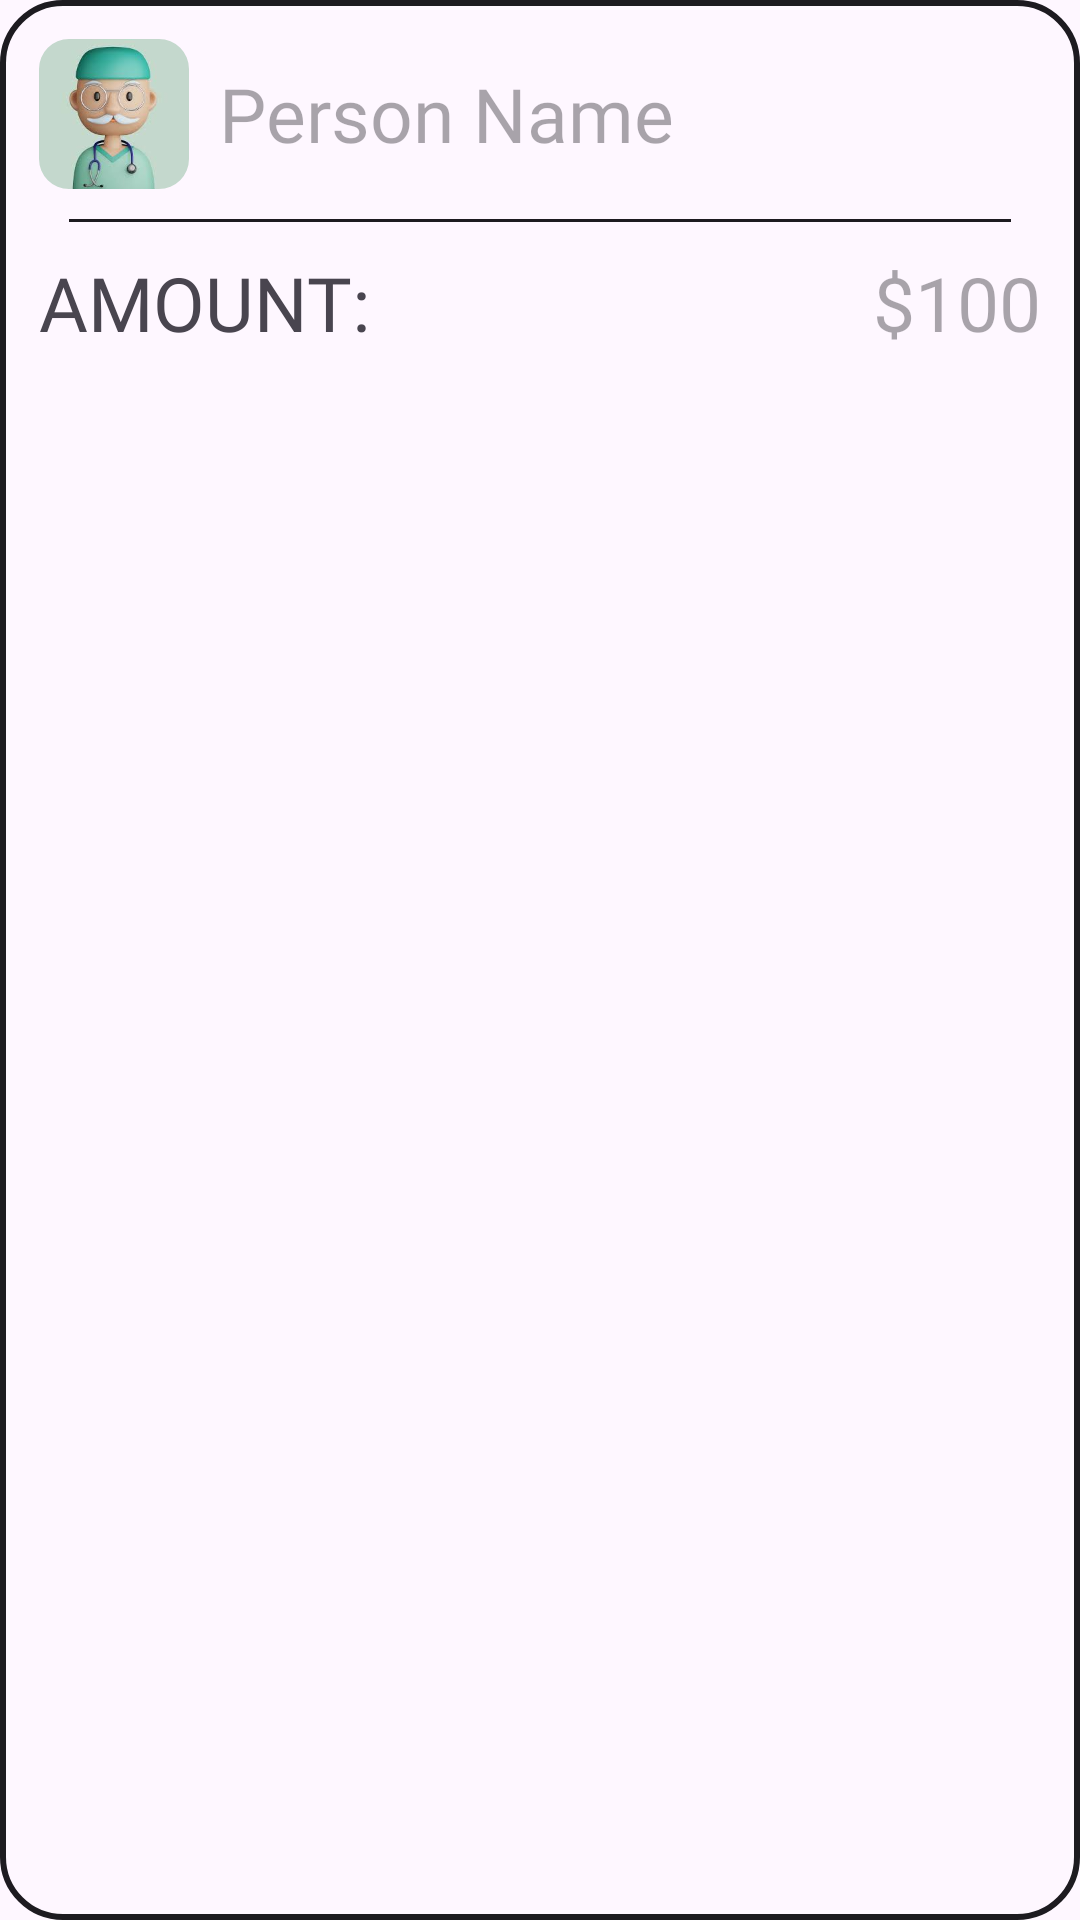

The Android layout XML behind this screen, and the referenced resources:
<!-- AndroidManifest.xml: application theme Theme.Therapist -->
<!-- res/layout/payment_profile_fragment_history_item_layout.xml -->
<?xml version="1.0" encoding="utf-8"?>
<LinearLayout xmlns:android="http://schemas.android.com/apk/res/android"
    xmlns:app="http://schemas.android.com/apk/res-auto"
    xmlns:tools="http://schemas.android.com/tools"
    android:layout_width="match_parent"
    android:layout_height="wrap_content"
    android:layout_marginBottom="10dp"
    android:background="@drawable/mk_productions_history_payment_item_background"
    android:orientation="vertical"
    android:padding="13dp">

    <LinearLayout
        android:layout_width="match_parent"
        android:layout_height="wrap_content"
        android:background="@android:color/transparent">

        <com.google.android.material.imageview.ShapeableImageView
            android:id="@+id/payment_history_person_imageview"
            android:layout_width="50dp"
            android:layout_height="50dp"
            android:layout_gravity="start"
            android:src="@drawable/doc_avatar_image"
            app:shapeAppearance="@style/MK_PRODUCTIONS.APP.IMAGEVIEW_SHAPE_STYLE" />

        <TextView
            android:id="@+id/payment_history_person_name_textview"
            android:layout_width="0dp"
            android:layout_height="match_parent"
            android:layout_marginStart="10dp"
            android:layout_weight="1"
            android:background="@android:color/transparent"
            android:ellipsize="end"
            android:fontFamily="@font/open_sans_bold"
            android:gravity="center_vertical"
            android:hint="Person Name"
            android:maxLines="1"
            android:textSize="25sp"
            tools:ignore="HardcodedText" />
    </LinearLayout>

    <com.google.android.material.divider.MaterialDivider
        android:layout_width="match_parent"
        android:layout_height="1dp"
        android:layout_marginHorizontal="10dp"
        android:layout_marginVertical="10dp"
        app:dividerColor="?colorOnBackground" />

    <LinearLayout
        android:layout_width="match_parent"
        android:layout_height="wrap_content"
        android:background="@android:color/transparent">

        <TextView
            android:layout_width="wrap_content"
            android:layout_height="match_parent"
            android:background="@android:color/transparent"
            android:gravity="center_vertical"
            android:text="AMOUNT: "
            android:textSize="25sp"
            tools:ignore="HardcodedText" />

        <TextView
            android:id="@+id/payment_history_person_amount_textview"
            android:layout_width="match_parent"
            android:layout_height="match_parent"
            android:background="@android:color/transparent"
            android:gravity="center_vertical|end"
            android:hint="$100"
            android:textSize="25sp"
            tools:ignore="HardcodedText" />
    </LinearLayout>
</LinearLayout>
<!-- resources referenced by this layout -->
<resources>
  <!-- drawable doc_avatar_image: jpeg bitmap (drawable, 4953 bytes) -->
  <!-- drawable mk_productions_history_payment_item_background (drawable) -->
  <?xml version="1.0" encoding="utf-8"?>
  <shape xmlns:android="http://schemas.android.com/apk/res/android">
      <stroke
          android:width="2dp"
          android:color="?colorOnBackground" />
      <solid android:color="@android:color/transparent" />
      <corners android:radius="@dimen/mk_productions_default_radius" />
  </shape>
  <style name="MK_PRODUCTIONS.APP.IMAGEVIEW_SHAPE_STYLE" parent="">
          <item name="cornerSize">10dp</item>
          <item name="cornerFamily">rounded</item>
          <item name="iconSize">17dp</item>
      </style>
  <style name="Theme.Therapist" parent="Theme.Material3.DayNight">
          
          <item name="colorPrimary">@color/purple_500</item>
          <item name="colorPrimaryVariant">@color/purple_700</item>
          <item name="colorOnPrimary">@color/white</item>
          
          <item name="colorSecondary">@color/teal_200</item>
          <item name="colorSecondaryVariant">@color/teal_700</item>
          <item name="colorOnSecondary">@color/black</item>
          // Background color
          
          // making to changing according to theme
          <item name="android:statusBarColor">?android:colorBackground</item>
          
          <item name="windowActionBar">false</item>
          <item name="windowNoTitle">true</item>
          // auto animation stuff
          <item name="android:windowContentTransitions">true</item>
          // changing status bar color
          <item name="android:windowLightStatusBar">true</item>
          <item name="android:windowEnterTransition">@android:transition/slide_left</item>
          <item name="android:windowExitTransition">@android:transition/slide_left</item>
          <item name="fontFamily">@font/open_sans_regular</item>
          <item name="android:navigationBarColor">@android:color/background_light</item>
          <item name="android:enforceNavigationBarContrast" tools:targetApi="q">true</item>
      </style>
  <item name="mk_productions_default_radius" type="dimen">20dp</item>
  <color name="purple_500">#FF6200EE</color>
  <color name="purple_700">#FF3700B3</color>
  <color name="white">#FFFFFFFF</color>
  <color name="teal_200">#FF03DAC5</color>
  <color name="teal_700">#FF018786</color>
  <color name="black">#FF000000</color>
</resources>
